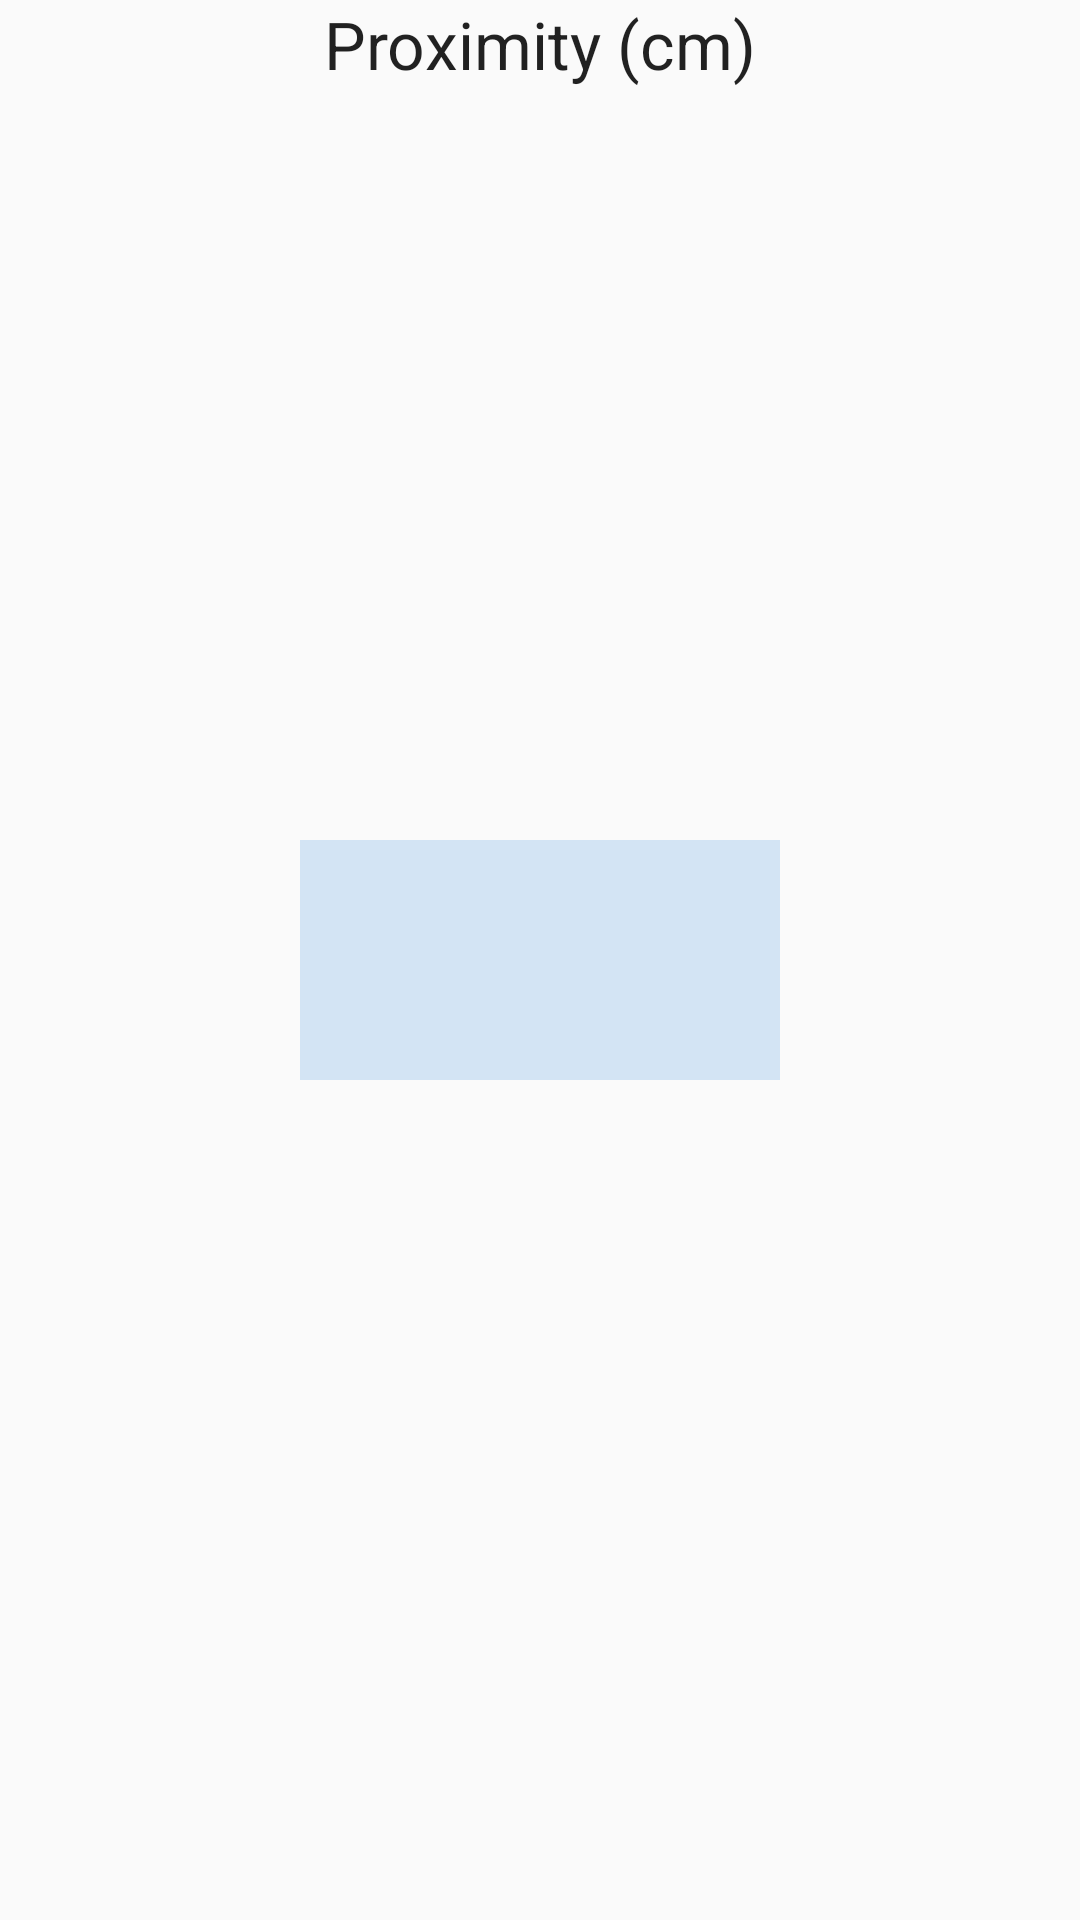

Here is an Android app screen rendered from its layout file. Give the layout XML and the strings, colors and styles it references.
<!-- AndroidManifest.xml: application theme AppTheme -->
<!-- res/layout/activity_proximity_sensor.xml -->
<?xml version="1.0" encoding="utf-8"?>
<RelativeLayout xmlns:android="http://schemas.android.com/apk/res/android"
                android:layout_width="match_parent"
                android:layout_height="match_parent" >

    <TextView android:id="@+id/text" android:text="Proximity (cm)"
              style="?android:attr/textAppearanceLarge"
              android:layout_width="wrap_content"
              android:layout_height="wrap_content"
              android:layout_centerHorizontal="true"/>

    <LinearLayout android:id="@+id/l1"
                  android:layout_width="160dp"
                  android:layout_height="80dp"
                  android:layout_centerInParent="true"
                  android:background="#d3e4f4"
    >

        <TextView
                android:id="@+id/proximityTxt"
                android:layout_width="wrap_content"
                android:layout_height="wrap_content"
                android:gravity="center_horizontal"
                style="@style/pressStyle" />

    </LinearLayout>

</RelativeLayout>
<!-- resources referenced by this layout -->
<resources>
  <style name="pressStyle" parent="@android:style/TextAppearance.Large">
          <item name="android:textColor">#2E9AFE</item>
          <item name="android:textStyle">normal</item>
          <item name="android:textSize">60dp</item>
      </style>
  <style name="AppTheme" parent="Theme.AppCompat.Light.DarkActionBar">
          
          <item name="colorPrimary">@color/colorPrimary</item>
          <item name="colorPrimaryDark">@color/colorPrimaryDark</item>
          <item name="colorAccent">@color/colorAccent</item>
      </style>
  <!-- not gathered from this repository: default colours our renderer supplied (Android Studio template values) -->
  <color name="colorPrimary">#FF6200EE</color>
  <color name="colorPrimaryDark">#FF3700B3</color>
  <color name="colorAccent">#FF03DAC5</color>
</resources>
